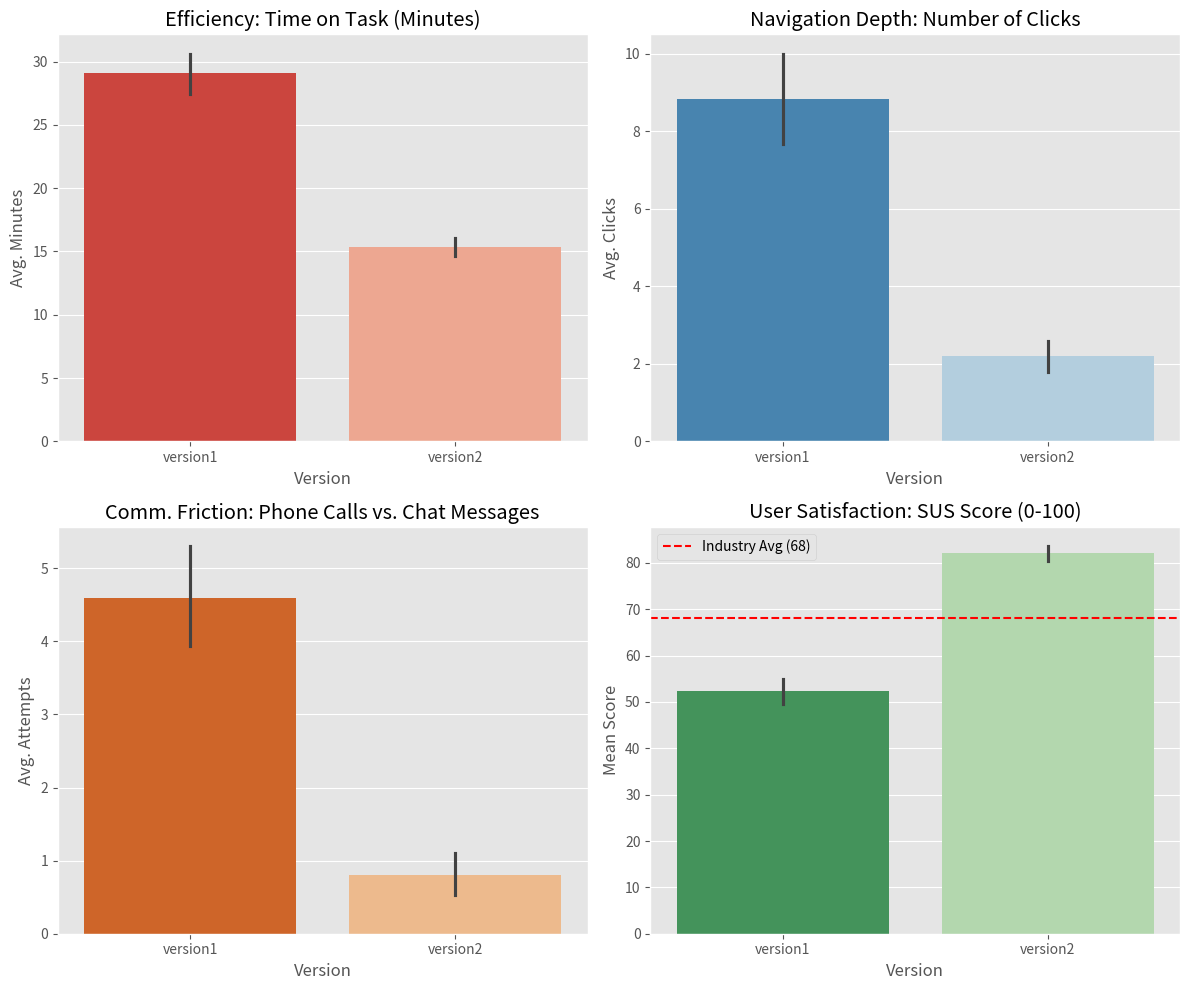

This figure's Python source:
import pandas as pd
import numpy as np
import seaborn as sns
import matplotlib.pyplot as plt

# 1. Scientific Setup for Reproducibility
np.random.seed(42) # Ensures the same random numbers are generated every time
num_users = 30     # Sample size of 30 users

# 2. Generating Apps' version1 Data
# Pain points: Nested folders, slow information access, no internal chat
old_data = pd.DataFrame({
    'Version': 'version1',
    'Time_on_Task': np.random.normal(30, 5, num_users),      # Mean: 30 minutes, Std Dev: 5
    'Nav_Steps': np.random.poisson(9, num_users),           # Mean: 9 clicks due to nested architecture
    'Comm_Attempts': np.random.poisson(5, num_users),       # Mean: 5 phone calls needed for support
    'SUS_Score': np.random.normal(52, 8, num_users)         # Mean Satisfaction: 52 (Marginal/Poor)
})

# 3. Generating Redesign Data (New Version)
# Solutions: Optimized information architecture, integrated internal chat
new_data = pd.DataFrame({
    'Version': 'version2',
    'Time_on_Task': np.random.normal(15, 2, num_users),      # Mean: 15 minutes (50% faster)
    'Nav_Steps': np.random.poisson(3, num_users),           # Mean: 3 clicks (Simplified IA)
    'Comm_Attempts': np.random.poisson(1, num_users),       # Mean: 1 quick chat message for support
    'SUS_Score': np.random.normal(82, 5, num_users)         # Mean Satisfaction: 82 (Excellent)
})

# 4. Merge datasets into a single DataFrame for comparison
df = pd.concat([old_data, new_data])

# 5. Visualization: Creating the Performance Dashboard
plt.style.use('ggplot') # Using a clean, professional graphical style
fig, axes = plt.subplots(2, 2, figsize=(12, 10))

# Chart 1: Efficiency - Time on Task
sns.barplot(ax=axes[0,0], x='Version', y='Time_on_Task', data=df, palette='Reds_r')
axes[0,0].set_title('Efficiency: Time on Task (Minutes)')
axes[0,0].set_ylabel('Avg. Minutes')

# Chart 2: Navigation Depth - Validating the fix for "Nested Folders"
sns.barplot(ax=axes[0,1], x='Version', y='Nav_Steps', data=df, palette='Blues_r')
axes[0,1].set_title('Navigation Depth: Number of Clicks')
axes[0,1].set_ylabel('Avg. Clicks')

# Chart 3: Communication Friction - Impact of the Internal Chat feature
sns.barplot(ax=axes[1,0], x='Version', y='Comm_Attempts', data=df, palette='Oranges_r')
axes[1,0].set_title('Comm. Friction: Phone Calls vs. Chat Messages')
axes[1,0].set_ylabel('Avg. Attempts')

# Chart 4: User Satisfaction - System Usability Scale (SUS)
sns.barplot(ax=axes[1,1], x='Version', y='SUS_Score', data=df, palette='Greens_r')
axes[1,1].axhline(68, color='red', linestyle='--', label='Industry Avg (68)') # SUS Benchmark
axes[1,1].set_title('User Satisfaction: SUS Score (0-100)')
axes[1,1].set_ylabel('Mean Score')
axes[1,1].legend()

# Final Polish and Layout adjustment
plt.tight_layout()
plt.show()
